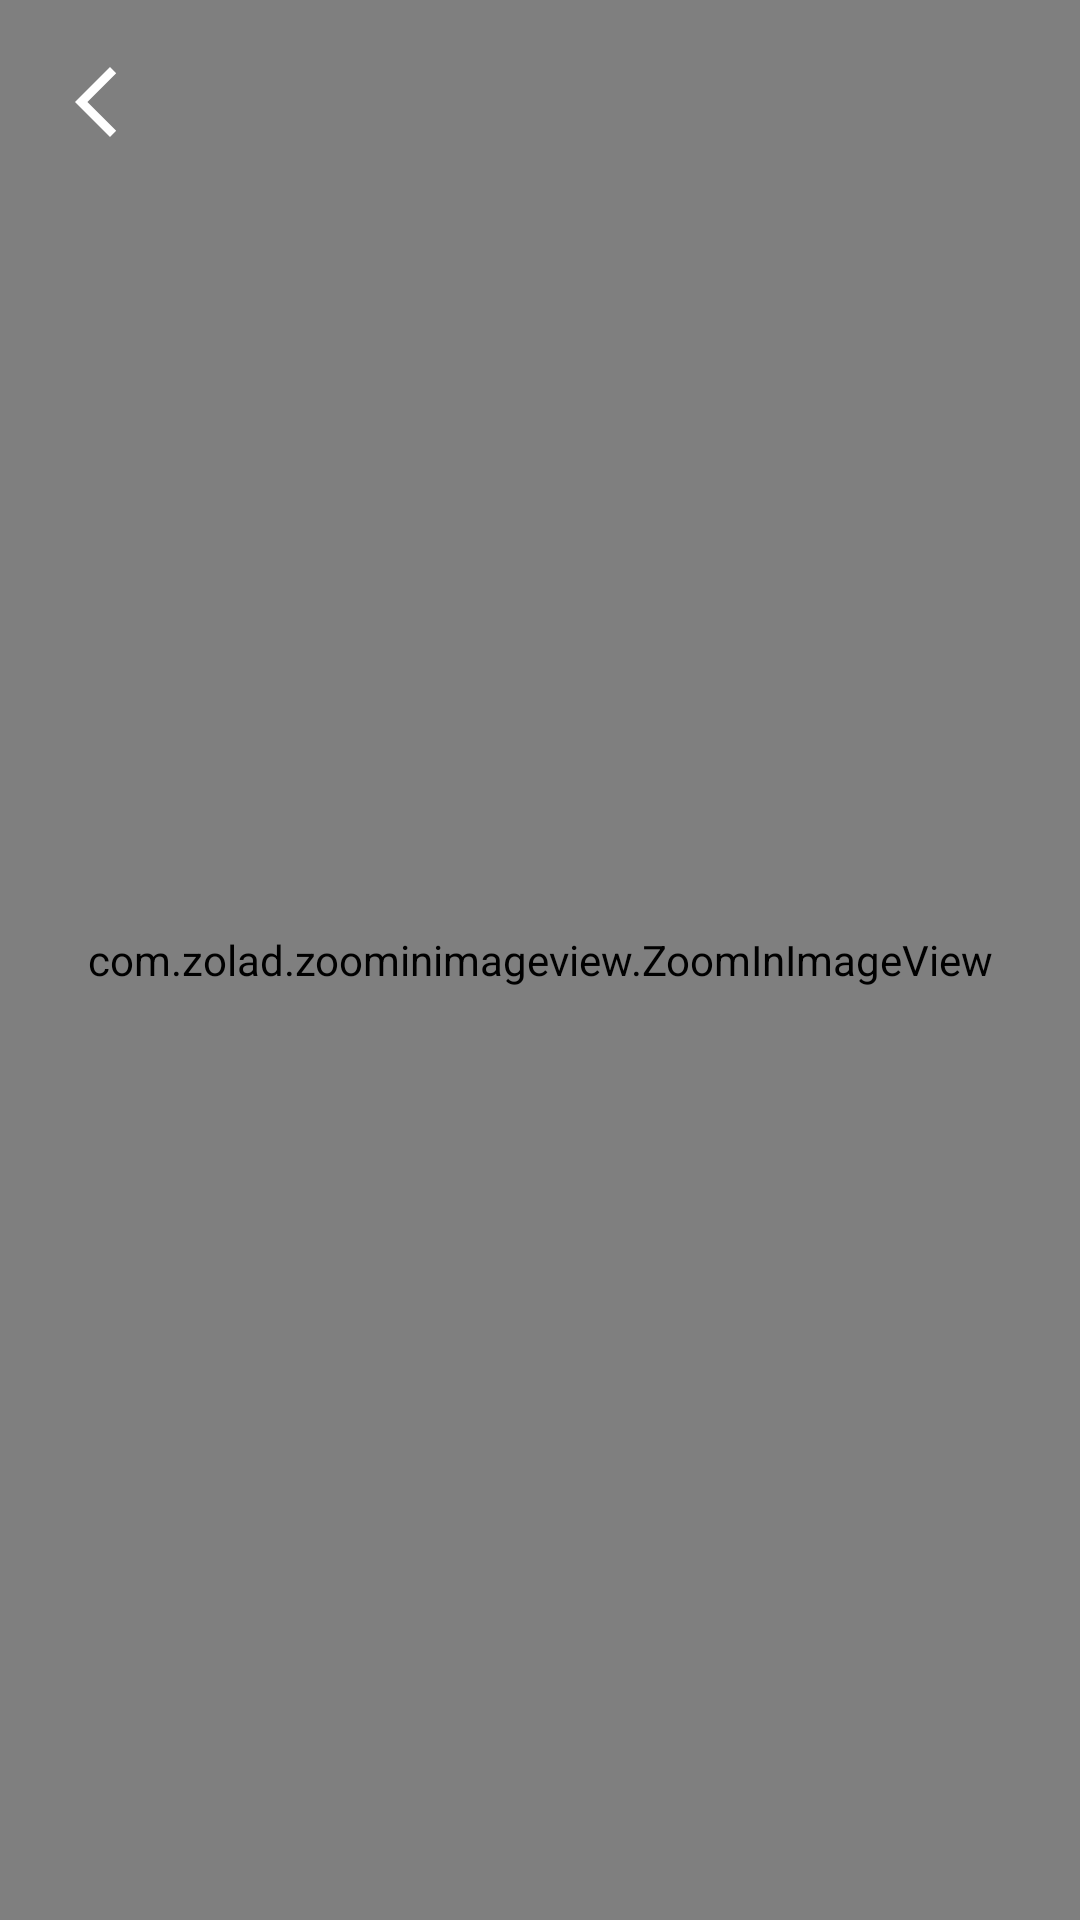

The Android layout XML behind this screen, and the referenced resources:
<!-- AndroidManifest.xml: application theme Theme.BeClose -->
<!-- res/layout/fragment_full_screen_imageragment.xml -->
<?xml version="1.0" encoding="utf-8"?>
<androidx.constraintlayout.widget.ConstraintLayout xmlns:android="http://schemas.android.com/apk/res/android"
    xmlns:tools="http://schemas.android.com/tools"
    android:layout_width="match_parent"
    android:layout_height="match_parent"
    xmlns:app="http://schemas.android.com/apk/res-auto"
    android:background="#000"
    tools:context=".Distenation.FullScreenImageragment">

   <com.zolad.zoominimageview.ZoomInImageView
       android:id="@+id/fullScreen_IV"
       android:layout_width="match_parent"
       android:layout_height="match_parent"
       android:background="#000"
       app:layout_constraintStart_toStartOf="parent"
       app:layout_constraintEnd_toEndOf="parent"
       app:layout_constraintBottom_toBottomOf="parent"
       app:layout_constraintTop_toTopOf="parent"
       android:src="@drawable/me"
       android:scaleType="fitCenter"/>
   <com.google.android.material.button.MaterialButton
       android:id="@+id/full_screen_back_btn_IV"
       android:layout_width="wrap_content"
       android:layout_height="wrap_content"
       android:layout_gravity="center_vertical"
       style="@style/Widget.MaterialComponents.Button.TextButton"
       android:layout_margin="10dp"
       app:iconSize="28dp"
       app:iconTint="@color/white"
       app:icon="@drawable/ic_baseline_arrow_back_ios_new_24"
       app:layout_constraintTop_toTopOf="parent"
       app:layout_constraintStart_toStartOf="parent"/>
</androidx.constraintlayout.widget.ConstraintLayout>
<!-- resources referenced by this layout -->
<resources>
  <color name="white">#FFFFFFFF</color>
  <!-- drawable ic_baseline_arrow_back_ios_new_24 (drawable) -->
  <vector xmlns:android="http://schemas.android.com/apk/res/android"
      android:width="28dp"
      android:height="28dp"
      android:viewportWidth="24"
      android:viewportHeight="24"
      android:tint="?attr/colorControlNormal">
    <path
        android:fillColor="@android:color/black"
        android:pathData="M17.77,3.77l-1.77,-1.77l-10,10l10,10l1.77,-1.77l-8.23,-8.23z"/>
  </vector>
  <!-- drawable me: jpg bitmap (drawable, 53875 bytes) -->
  <style name="Theme.BeClose" parent="Theme.MaterialComponents.Light.NoActionBar.Bridge">
          
          <item name="colorPrimary">@color/purple_500</item>
          <item name="colorPrimaryVariant">@color/purple_700</item>
          <item name="colorOnPrimary">@color/white</item>
          
          <item name="colorSecondary">@color/teal_200</item>
          <item name="colorSecondaryVariant">@color/teal_700</item>
          <item name="colorOnSecondary">@color/colorPrimary</item>
          <item name="bottomSheetStyle">@style/AppBottomSheetDialogTheme</item>
          
          <item name="android:statusBarColor" tools:targetApi="l">?attr/colorPrimaryVariant</item>
          
      </style>
  <color name="purple_500">#FF6200EE</color>
  <color name="purple_700">#FF3700B3</color>
  <color name="teal_200">#FF03DAC5</color>
  <color name="teal_700">#FF018786</color>
  <color name="colorPrimary">#fff</color>
  <style name="AppBottomSheetDialogTheme" parent="Theme.Design.Light.BottomSheetDialog">
          <item name="bottomSheetStyle">@style/AppModalStyle</item>
      </style>
  <style name="AppModalStyle" parent="Widget.Design.BottomSheet.Modal">
          <item name="android:background">@drawable/bottomsheet_background</item>
      </style>
  <!-- drawable bottomsheet_background (drawable) -->
  <?xml version="1.0" encoding="utf-8"?>
  <shape xmlns:android="http://schemas.android.com/apk/res/android"
      android:shape="rectangle">
      <corners android:topLeftRadius="40dp"
          android:topRightRadius="40dp"/>
      <solid android:color="#fff"/>
  
  </shape>
</resources>
